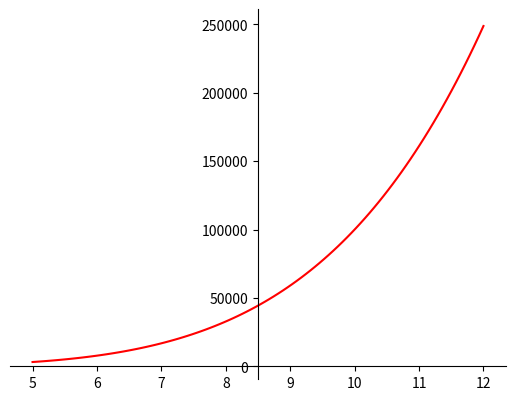

Here is the Python script that generated this plot:
import math
import numpy as np
import matplotlib.pyplot as plt
# Hàm f(x) = x^3 + x - 1000
def f(x):
    #return x**3 + x - 1000
    return x**5 - x - 1
    
# Hàm g(x) = (1000-x)^(1/3)
def g(x):
    #return (1000-x)**(1/3)
    return (x+1)**(1/5)

# Hàm gDeri = (-1)^n x g'(x) 
def gDeri(x,n):     #đạo hàm của g(x)
    #return ((-1)**n)*(-1/3*(1000-x)**(-2/3))
    return 1/5*((x+1)**(-4/5))

# Đạo hàm cho hàm gDeri
def deri(x,n):
    dy = gDeri(x+10e-9,n)-gDeri(x-10e-9,n)
    dx = 2*10e-9
    return dy/dx

# Vẽ đồ thị
x = np.linspace(5,12,100)
y = f(x)

fig = plt.figure()
ax = fig.add_subplot(1, 1, 1)
ax.spines['left'].set_position('center')
ax.spines['bottom'].set_position('zero')
ax.spines['right'].set_color('none')
ax.spines['top'].set_color('none')
ax.xaxis.set_ticks_position('bottom')
ax.yaxis.set_ticks_position('left')

plt.plot(x,y, 'r')
plt.show()

# INIT
epsilon = 1e-6 # Sai số của bài toán
#distance = [9,10] # Chọn khoảng cách ly nghiệm cho bài toán '''
distance = [1,2]
start = distance[0] 
end = distance[1] 


# Thuật toán Gradient dencents 
def gd(distance, n):
    x = [distance[0]]
    for i in range(100):
        x_new = x[-1] - 0.1*deri(x[-1],n)
        if abs(deri(x_new,n)) < 1e-3:
           break
        x.append(x_new)
    return x[-1] 

# Tìm cực tiểu
def minima(distance, value):
    n = 0 
    a = gd(distance, n)
    distance[0] = a + 10e-3
    b = gDeri(a, n)
    if a >= start and a <= end:
        value.append(b)
    return distance, value

# Tìm cực đại
def maxima(distance, value):
    n = 1 
    a = gd(distance, n)
    distance[0] = a + 10e-3
    b = gDeri(a, 0)
    if a >= start and a <= end:
        value.append(b)
    return distance, value

# Tìm tất cả cực trị trong khoảng phân ly nghiệm
def ext(distance, value):
    if distance[0] >= distance[1]:
        return value
    else:
        if deri(distance[0], 0) < 0:
            distance, value = minima(distance, value)
        else:
            distance, value = maxima(distance, value)
        return ext(distance, value)

# Tìm max của  |g(x)'| trong khoảng phân ly nghiệm
def maxAbsolute():
    value =[]
    value.append(gDeri(distance[0],0))
    value.append(gDeri(distance[1],0))

    value = ext(distance, value)
    value.sort()

    # Công thức nhanh tính giá trị max của |g(x)'|
    value_max = (abs(value[0]+value[-1]) + abs(value[0]-value[-1])) / 2
     
    return value_max

q = maxAbsolute()

# Phương pháp lặp đơn với sai số hậu nghiệm
def repeatMethod1(x0, epsilon):
    if q >= 1:
        print("Điều kiện hội tụ không thỏa mãn")
    else:
        epsilon_0 = ((1 - q)*epsilon) / q
        loop = 1
        while(1):
            x1 = g(x0)
            print("loop = {}, x1 = {}, x0 = {}, f(x)= {}".format(loop,x1,x0,f(x1)))
            if abs(x1-x0) < epsilon_0:
                break
            x0 = x1
            loop = loop + 1
        print("Nghiệm gần đúng của phương trình là: {}".format(x1))

# Thực hiện chương trình
repeatMethod1(start, epsilon)